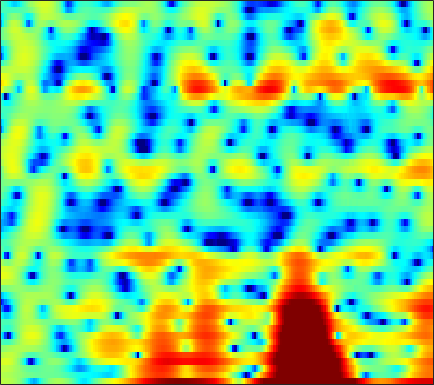

Values plotted in this chart, from the file beside it:
2.2335, 2.2449, 2.1725, 2.0966, 2.0236, 1.8473, 1.5237, 1.1769, 0.56084, -0.27008, -1.374, -2.4023, -4.0545, -5.9621, -7.3562, -8.4026, -7.7834, -6.5292, -4.6596, -2.9855, -1.6367, -0.81388, 0.052324, 0.6901
1.948, 1.915, 1.841, 1.733, 1.627, 1.454, 1.239, 1.052, 0.7794, 0.4823, 0.1746, -0.05436, -0.3421, -0.5931, -0.7449, -0.8911, -0.9734, -0.9968, -0.9863, -0.9459, -0.8889, -0.8493, -0.8166, -0.8209
2.447, 2.484, 2.452, 2.332, 2.183, 1.911, 1.56, 1.251, 0.793, 0.3028, -0.1927, -0.551, -0.9697, -1.289, -1.448, -1.538, -1.502, -1.417, -1.255, -1.064, -0.8849, -0.7796, -0.6955, -0.697
3.185, 3.393, 3.513, 3.445, 3.269, 2.85, 2.203, 1.546, 0.407, -1.111, -3.148, -5.178, -8.948, -14.72, -17.47, -11.93, -7.585, -5.411, -3.348, -1.906, -0.885, -0.333, 0.1762, 0.4615
1.75, 2.132, 2.48, 2.656, 2.676, 2.554, 2.262, 1.939, 1.369, 0.6629, -0.1386, -0.7509, -1.5, -2.024, -2.201, -2.134, -1.81, -1.5, -1.093, -0.7719, -0.5863, -0.552, -0.6444, -0.899
0.2645, 0.5736, 0.9148, 1.193, 1.371, 1.565, 1.71, 1.788, 1.851, 1.868, 1.842, 1.799, 1.713, 1.599, 1.492, 1.329, 1.131, 0.9463, 0.6245, 0.196, -0.3682, -0.902, -1.799, -2.934
-2.058, -2.337, -2.592, -2.548, -2.247, -1.54, -0.6374, 0.0654, 0.9406, 1.69, 2.28, 2.618, 2.929, 3.087, 3.107, 3.012, 2.758, 2.471, 1.945, 1.253, 0.3776, -0.3936, -1.565, -2.868
-5.007, -7.373, -12.77, -27.93, -15.66, -8.107, -4.112, -2.045, -0.003549, 1.488, 2.574, 3.184, 3.762, 4.101, 4.216, 4.18, 3.933, 3.617, 3.004, 2.17, 1.097, 0.1117, -1.468, -3.439
-2.199, -2.689, -3.161, -3.287, -3.054, -2.344, -1.365, -0.5787, 0.4228, 1.307, 2.042, 2.481, 2.91, 3.155, 3.223, 3.163, 2.932, 2.659, 2.161, 1.51, 0.6923, -0.04322, -1.197, -2.56
-1.946, -2.187, -2.345, -2.275, -2.066, -1.591, -0.968, -0.4551, 0.2238, 0.8361, 1.342, 1.625, 1.852, 1.893, 1.814, 1.577, 1.231, 0.9352, 0.512, 0.1168, -0.2086, -0.3995, -0.587, -0.7106
-4.796, -5.926, -6.972, -6.938, -6.076, -4.39, -2.64, -1.462, -0.109, 0.935, 1.661, 1.977, 2.102, 1.876, 1.467, 0.5969, -0.6664, -1.858, -3.549, -4.697, -4.463, -3.5, -1.902, -0.4681
-8.989, -11.23, -14.74, -15.15, -11.89, -7.526, -4.261, -2.379, -0.4455, 0.9465, 1.866, 2.271, 2.463, 2.26, 1.818, 0.7818, -0.8534, -2.535, -5.367, -7.929, -7.072, -4.853, -2.149, -0.1361
-14.92, -12.64, -10.04, -7.849, -6.351, -4.499, -2.833, -1.686, -0.372, 0.6567, 1.399, 1.79, 2.092, 2.153, 2.054, 1.772, 1.382, 1.066, 0.6664, 0.4282, 0.424, 0.5623, 0.8328, 1.101
-7.786, -6.911, -5.461, -4.057, -3.098, -1.976, -1.006, -0.3876, 0.2945, 0.813, 1.194, 1.408, 1.585, 1.66, 1.68, 1.664, 1.636, 1.595, 1.548, 1.514, 1.482, 1.44, 1.34, 1.149
-0.4708, -0.429, -0.2421, 0.01372, 0.2059, 0.4348, 0.6142, 0.681, 0.675, 0.5752, 0.404, 0.2321, -0.008955, -0.2053, -0.2936, -0.3044, -0.2076, -0.06664, 0.1826, 0.4435, 0.6521, 0.753, 0.811, 0.739
2.804, 2.744, 2.645, 2.509, 2.37, 2.108, 1.723, 1.344, 0.6957, -0.1468, -1.214, -2.164, -3.546, -4.849, -5.528, -5.625, -4.821, -3.915, -2.673, -1.592, -0.7316, -0.2365, 0.2178, 0.4537
4.053, 3.978, 3.797, 3.539, 3.289, 2.862, 2.275, 1.723, 0.777, -0.4964, -2.2, -3.861, -6.92, -11.79, -18.12, -18.23, -10.79, -7.62, -4.827, -2.954, -1.619, -0.8749, -0.1982, 0.1855
3.615, 3.435, 3.179, 2.923, 2.74, 2.488, 2.169, 1.853, 1.26, 0.4551, -0.56, -1.46, -2.782, -3.988, -4.664, -5.045, -4.763, -4.231, -3.338, -2.362, -1.446, -0.8613, -0.267, 0.07391
1.909, 1.067, 0.1961, -0.05171, 0.1998, 0.8526, 1.553, 1.921, 2.157, 2.082, 1.671, 1.167, 0.283, -0.8419, -1.8, -3.085, -4.151, -4.519, -4.12, -2.9, -1.476, -0.5259, 0.4726, 1.092
-1.407, -4.649, -13.24, -16.21, -7.471, -2.468, 0.2528, 1.537, 2.614, 3.092, 3.054, 2.73, 1.869, 0.4186, -1.144, -4.239, -9.71, -17.46, -12.12, -5.475, -1.998, -0.2915, 1.226, 2.124
-1.249, -2.022, -2.737, -2.721, -2.224, -1.171, -0.05171, 0.6988, 1.47, 1.935, 2.112, 2.04, 1.676, 1.053, 0.4465, -0.4686, -1.277, -1.634, -1.616, -1.105, -0.4135, 0.0713, 0.5637, 0.8192
-2.344, -2.286, -2.084, -1.721, -1.345, -0.7703, -0.1359, 0.3384, 0.9054, 1.375, 1.721, 1.88, 1.968, 1.937, 1.833, 1.645, 1.432, 1.27, 1.079, 0.8812, 0.6615, 0.452, 0.07858, -0.4222
-5.525, -4.808, -3.913, -3.104, -2.517, -1.738, -0.9549, -0.3734, 0.375, 1.085, 1.702, 2.1, 2.533, 2.829, 2.965, 3.034, 2.966, 2.831, 2.533, 2.078, 1.459, 0.8668, -0.1186, -1.342
-8.805, -7.67, -6.635, -5.863, -5.334, -4.502, -3.467, -2.577, -1.304, -0.06001, 1.074, 1.824, 2.659, 3.296, 3.651, 3.94, 4.024, 3.951, 3.654, 3.138, 2.356, 1.584, 0.2688, -1.45
-8.563, -8.748, -9.55, -10.97, -12.23, -12.77, -10.47, -7.998, -4.948, -2.472, -0.4925, 0.7223, 2.024, 3.02, 3.583, 4.1, 4.373, 4.414, 4.248, 3.839, 3.162, 2.48, 1.322, -0.1164
-6.878, -7.694, -9.231, -11.41, -13.38, -14.76, -12.24, -9.508, -6.266, -3.699, -1.623, -0.3307, 1.095, 2.23, 2.894, 3.561, 3.974, 4.125, 4.124, 3.875, 3.409, 2.91, 2.054, 1.01
-4.515, -5.024, -5.727, -6.383, -6.713, -6.82, -6.426, -5.812, -4.674, -3.34, -1.932, -0.9149, 0.3565, 1.464, 2.167, 2.919, 3.441, 3.683, 3.807, 3.706, 3.386, 3.006, 2.324, 1.437
-2.543, -3.011, -3.748, -4.579, -5.219, -5.996, -6.51, -6.543, -5.995, -4.769, -3.206, -1.982, -0.4491, 0.869, 1.713, 2.611, 3.268, 3.599, 3.827, 3.835, 3.604, 3.29, 2.68, 1.854
-1.206, -1.741, -2.72, -4.078, -5.477, -8.089, -12.31, -17.4, -16.7, -9.828, -5.644, -3.414, -1.161, 0.5123, 1.495, 2.494, 3.206, 3.573, 3.853, 3.906, 3.743, 3.482, 2.943, 2.205
-0.5992, -0.8773, -1.451, -2.303, -3.161, -4.554, -6.013, -6.739, -6.555, -5.096, -3.272, -1.987, -0.5424, 0.6329, 1.333, 2.065, 2.605, 2.886, 3.119, 3.159, 3.041, 2.822, 2.366, 1.712
-0.6633, -0.3308, -0.02872, 0.07804, 0.0534, -0.09288, -0.274, -0.3669, -0.3854, -0.2586, -0.05198, 0.141, 0.3827, 0.6153, 0.781, 1.028, 1.272, 1.446, 1.634, 1.754, 1.729, 1.603, 1.263, 0.674
-1.467, -0.08941, 1.273, 2.186, 2.628, 2.937, 2.978, 2.852, 2.526, 1.998, 1.3, 0.6567, -0.2644, -1.184, -1.704, -2.027, -1.891, -1.553, -1.006, -0.4457, -0.04074, 0.1565, 0.2079, -0.02298
-0.9366, 0.7773, 2.417, 3.527, 4.05, 4.389, 4.35, 4.072, 3.358, 2.217, 0.5807, -1.07, -3.982, -8.038, -11.83, -14.23, -10.83, -8.597, -6.528, -5.104, -3.932, -3.141, -2.24, -1.53
1.333, 2.199, 3.18, 3.88, 4.195, 4.34, 4.145, 3.776, 2.927, 1.662, -0.09214, -1.758, -4.538, -7.82, -10.28, -12.26, -12.48, -12.49, -12.9, -13.37, -12.03, -10.06, -7.265, -4.995
2.259, 2.799, 3.419, 3.849, 4.044, 4.093, 3.882, 3.542, 2.855, 1.863, 0.6046, -0.5264, -2.204, -4.027, -5.402, -7.325, -9.392, -11.2, -14.48, -18.51, -17.35, -13.63, -9.645, -6.817
2.02, 2.532, 3.093, 3.523, 3.74, 3.865, 3.785, 3.574, 3.097, 2.398, 1.472, 0.6587, -0.5825, -1.942, -3.016, -4.452, -5.849, -6.788, -7.77, -8.282, -8.131, -7.652, -6.702, -5.66
1.068, 1.649, 2.378, 3.026, 3.415, 3.781, 3.942, 3.919, 3.66, 3.171, 2.428, 1.726, 0.603, -0.7132, -1.778, -3.22, -4.521, -5.318, -5.959, -6.095, -5.854, -5.519, -5.021, -4.627
-1.486, -0.5833, 0.7762, 2.05, 2.871, 3.721, 4.266, 4.477, 4.492, 4.181, 3.568, 2.874, 1.649, 0.02232, -1.511, -4.02, -7.101, -9.426, -10.61, -8.798, -6.548, -5.2, -3.964, -3.292
-10.8, -6.692, -2.833, -0.2059, 1.233, 2.65, 3.591, 4.025, 4.302, 4.229, 3.82, 3.285, 2.229, 0.7604, -0.6932, -3.195, -6.494, -9.263, -10.59, -7.941, -5.226, -3.705, -2.296, -1.468
-7.415, -5.841, -3.577, -1.66, -0.4972, 0.733, 1.639, 2.114, 2.513, 2.651, 2.531, 2.29, 1.764, 1.035, 0.3883, -0.5627, -1.443, -1.954, -2.28, -2.149, -1.73, -1.332, -0.8227, -0.4222
-3.357, -3.083, -2.527, -1.843, -1.288, -0.5958, 0.02033, 0.4234, 0.8346, 1.108, 1.236, 1.241, 1.139, 0.9135, 0.707, 0.3976, 0.09668, -0.08483, -0.2447, -0.3088, -0.2582, -0.189, -0.05831, 0.07123
-2.357, -2.573, -2.678, -2.516, -2.247, -1.749, -1.193, -0.7741, -0.2593, 0.1781, 0.5265, 0.7118, 0.8701, 0.9331, 0.9094, 0.835, 0.7055, 0.5975, 0.457, 0.3331, 0.2518, 0.2236, 0.2256, 0.2751
-2.913, -4.094, -5.087, -5.054, -4.51, -3.456, -2.401, -1.716, -0.8949, -0.1867, 0.4176, 0.7994, 1.185, 1.436, 1.509, 1.464, 1.292, 1.091, 0.7774, 0.4856, 0.2262, 0.1093, 0.03835, 0.07882
-2.99, -7.628, -25.23, -12.08, -7.269, -4.287, -2.789, -2.088, -1.311, -0.4246, 0.6043, 1.382, 2.221, 2.714, 2.86, 2.686, 2.16, 1.57, 0.629, -0.2942, -0.9572, -1.225, -1.272, -1.134
4.657, 3.075, 1.399, 0.4657, 0.07569, -0.6646, -2.315, -4.43, -7.885, -5.853, -1.444, 0.908, 2.919, 3.894, 4.067, 3.626, 2.366, 0.8461, -2.079, -6.206, -9.307, -8.578, -6.403, -5.28
6.391, 5.65, 4.636, 3.589, 2.703, 1.315, -0.4884, -2.089, -3.686, -3.086, -0.9712, 0.4785, 1.826, 2.442, 2.396, 1.718, 0.2815, -1.347, -4.313, -8.005, -10.69, -10.89, -10.16, -10.1
4.355, 4.072, 3.65, 3.206, 2.843, 2.33, 1.845, 1.537, 1.3, 1.309, 1.503, 1.675, 1.791, 1.666, 1.369, 0.635, -0.469, -1.506, -3.1, -4.836, -6.504, -7.666, -9.166, -10.65
1.449, 1.583, 1.82, 2.058, 2.239, 2.432, 2.587, 2.683, 2.776, 2.835, 2.832, 2.777, 2.589, 2.228, 1.84, 1.135, 0.2116, -0.6233, -1.924, -3.41, -5.116, -6.533, -8.697, -11.36
-3.375, -2.532, -1.245, -0.02224, 0.7913, 1.705, 2.416, 2.832, 3.232, 3.474, 3.569, 3.539, 3.364, 3.022, 2.651, 2.019, 1.21, 0.4784, -0.6596, -1.961, -3.488, -4.803, -6.777, -9.095
-12.92, -8.664, -4.888, -2.29, -0.8247, 0.6852, 1.806, 2.438, 3.059, 3.451, 3.648, 3.68, 3.568, 3.298, 2.986, 2.438, 1.741, 1.126, 0.1952, -0.8621, -2.021, -2.939, -4.215, -5.496
-8.245, -6.495, -4.161, -2.156, -0.8973, 0.4605, 1.512, 2.12, 2.725, 3.116, 3.31, 3.34, 3.241, 2.993, 2.72, 2.227, 1.606, 1.071, 0.2704, -0.6228, -1.547, -2.232, -3.123, -3.92
-3.254, -2.579, -1.557, -0.4971, 0.2394, 1.113, 1.82, 2.239, 2.635, 2.864, 2.938, 2.898, 2.74, 2.461, 2.181, 1.704, 1.102, 0.5579, -0.2866, -1.236, -2.242, -2.996, -3.858, -4.444
-1.059, -0.5694, 0.1648, 0.9152, 1.439, 2.039, 2.479, 2.686, 2.798, 2.739, 2.555, 2.362, 2.068, 1.762, 1.511, 1.14, 0.6385, 0.1156, -0.8433, -2.163, -3.925, -5.497, -7.575, -8.582
-1.335, -0.611, 0.5026, 1.53, 2.184, 2.804, 3.117, 3.128, 2.86, 2.267, 1.418, 0.7224, -0.06053, -0.3678, -0.258, 0.09987, 0.3561, 0.3307, -0.1564, -1.31, -3.374, -5.762, -10.83, -15.54
-8.021, -4.677, -1.58, 0.4436, 1.451, 2.269, 2.553, 2.434, 1.783, 0.4652, -1.809, -4.459, -10.12, -11.96, -7.171, -2.923, -0.5106, 0.5452, 1.229, 1.262, 0.8326, 0.3087, -0.3593, -0.66
-6.143, -4.562, -2.649, -1.225, -0.4935, 0.1091, 0.3238, 0.2505, -0.1901, -1.042, -2.337, -3.553, -5.012, -5.054, -3.909, -1.878, -0.1135, 0.8798, 1.789, 2.297, 2.491, 2.488, 2.343, 2.115
-2.521, -2.483, -2.368, -2.281, -2.251, -2.258, -2.251, -2.222, -2.114, -1.966, -1.773, -1.61, -1.267, -0.742, -0.205, 0.5992, 1.4, 1.934, 2.505, 2.881, 3.04, 3.031, 2.839, 2.445
-1.843, -2.286, -3.043, -4.053, -4.959, -6.219, -7.034, -6.941, -5.855, -4.305, -2.807, -1.803, -0.6528, 0.3219, 0.9532, 1.697, 2.326, 2.716, 3.114, 3.352, 3.428, 3.363, 3.117, 2.651
